Run: headless pygame with SDL's dummy video driver; simulated clock (each Clock.tick advances the game by its frame time, no real sleeping); random seed 0; keys injected as events and as key.get_pressed() state; no mouse input.
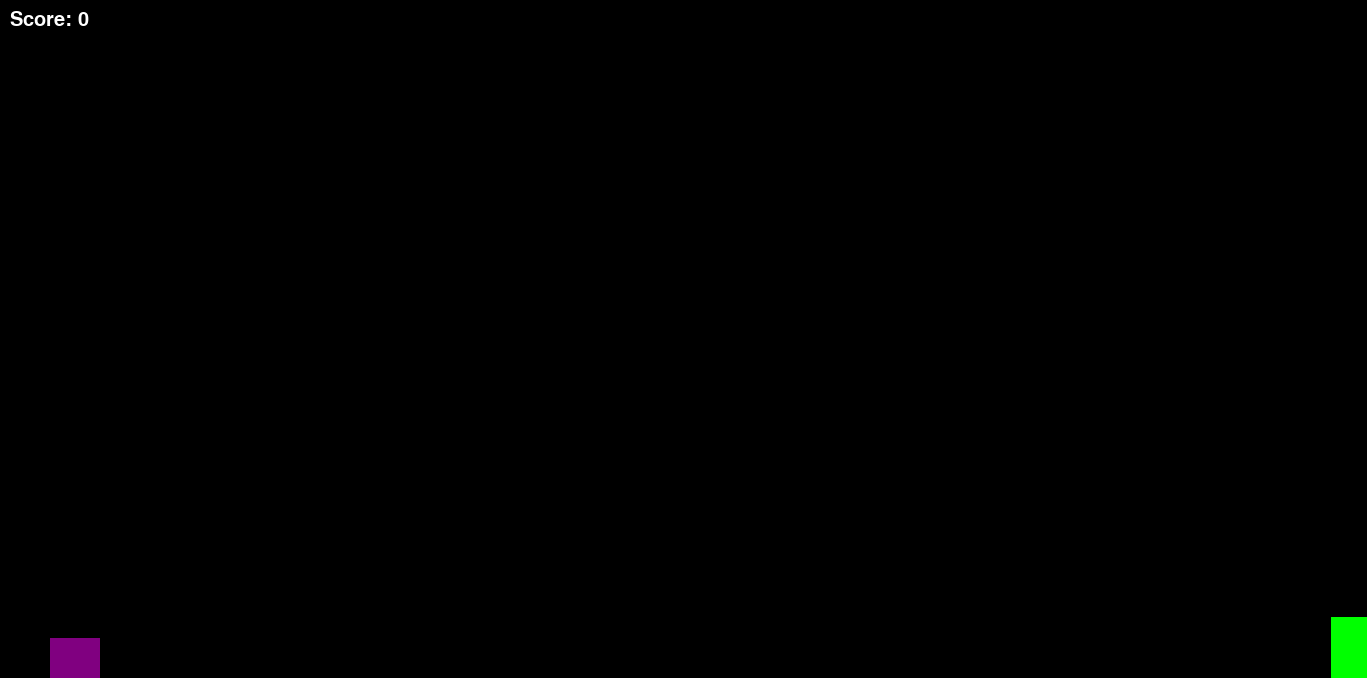
Frame 1 of 2 · flips 1–60 · no input
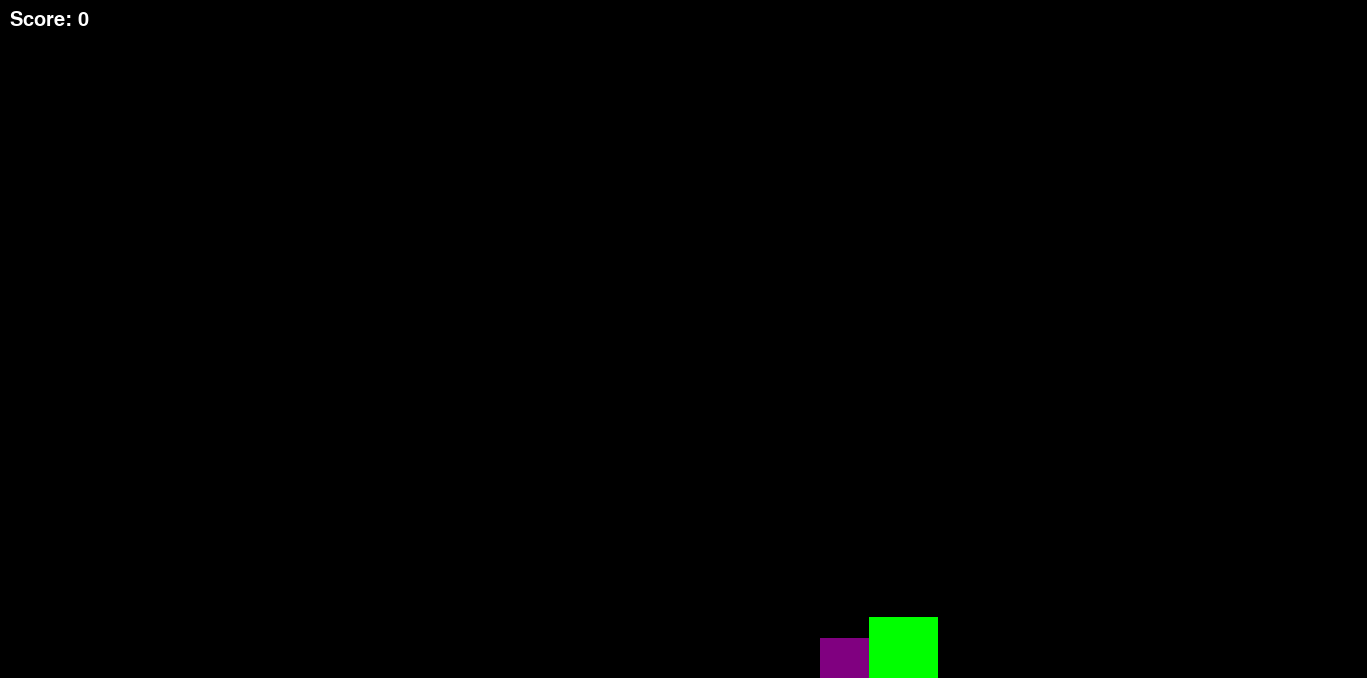
Frame 2 of 2 · flips 61–180 · tapped SPACE, RETURN · held RIGHT (→), D (game ended)

The pygame program that drew these frames:

import pygame
import random

pygame.init()
width, height = 1367, 678
window_start = pygame.display.set_mode((width, height))
pygame.display.set_caption("Platformer game")

player_width, player_height = 50, 40
player_color = (128, 0, 128)
player_jump = 10
player_speed = 10

barrier_color = (0, 255, 0)
barrier_speed = 6
barrier_width, barrier_height = 50, 40

score = 0

class Player:
    def __init__(self, x, y):
        self.x = x
        self.y = y
        self.vel = 0
        self.is_jump = False

    def draw(self, win):
        pygame.draw.rect(win, player_color, (self.x, self.y, player_width, player_height))

class Barrier:
    def __init__(self, x, y, width, height):
        self.x = x
        self.y = y
        self.width = width
        self.height = height

    def draw(self, win):
        pygame.draw.rect(win, barrier_color, (self.x, self.y, self.width, self.height))

def draw_window(player, barriers):
    window_start.fill((0, 0, 0))
    player.draw(window_start)
    for barrier in barriers:
        barrier.draw(window_start)
    font = pygame.font.SysFont(None, 30)
    text = font.render(f"Score: {score}", True, (255, 255, 255))
    window_start.blit(text, (10, 10))
    pygame.display.update()

def main():
    global score, barrier_speed
    player = Player(50, height - player_height)
    barriers = []
    clock = pygame.time.Clock()
    run = True
    barrier_speed_default = barrier_speed
    while run:
        clock.tick(30)
        for event in pygame.event.get():
            if event.type == pygame.QUIT:
                run = False

        keys = pygame.key.get_pressed()
        if keys[pygame.K_SPACE] and not player.is_jump:
            player.is_jump = True
            player.vel = -player_jump
        if keys[pygame.K_RIGHT]:
            player.x += player_speed

        if keys[pygame.K_LSHIFT]:
            barrier_speed = barrier_speed_default * 2
        else:
            barrier_speed = barrier_speed_default

        if player.is_jump:
            player.y += player.vel
            player.vel += 0.5
            if player.y >= height - player_height:
                player.y = height - player_height
                player.is_jump = False

        if random.randrange(0, 100) == 0:
            barrier_width_rand = random.randint(30, 70)
            barrier_height_rand = random.randint(30, 70)
            barriers.append(Barrier(width, height - barrier_height_rand, barrier_width_rand, barrier_height_rand))

        for barrier in barriers:
            barrier.x -= barrier_speed
            if barrier.x < -barrier.width:
                barriers.remove(barrier)
                score += 1

            if (barrier.x < player.x + player_width and barrier.x + barrier.width > player.x
                    and barrier.y < player.y + player_height and barrier.y + barrier.height > player.y):
                run = False

        draw_window(player, barriers)

    pygame.quit()

if __name__ == "__main__":
    main()            
